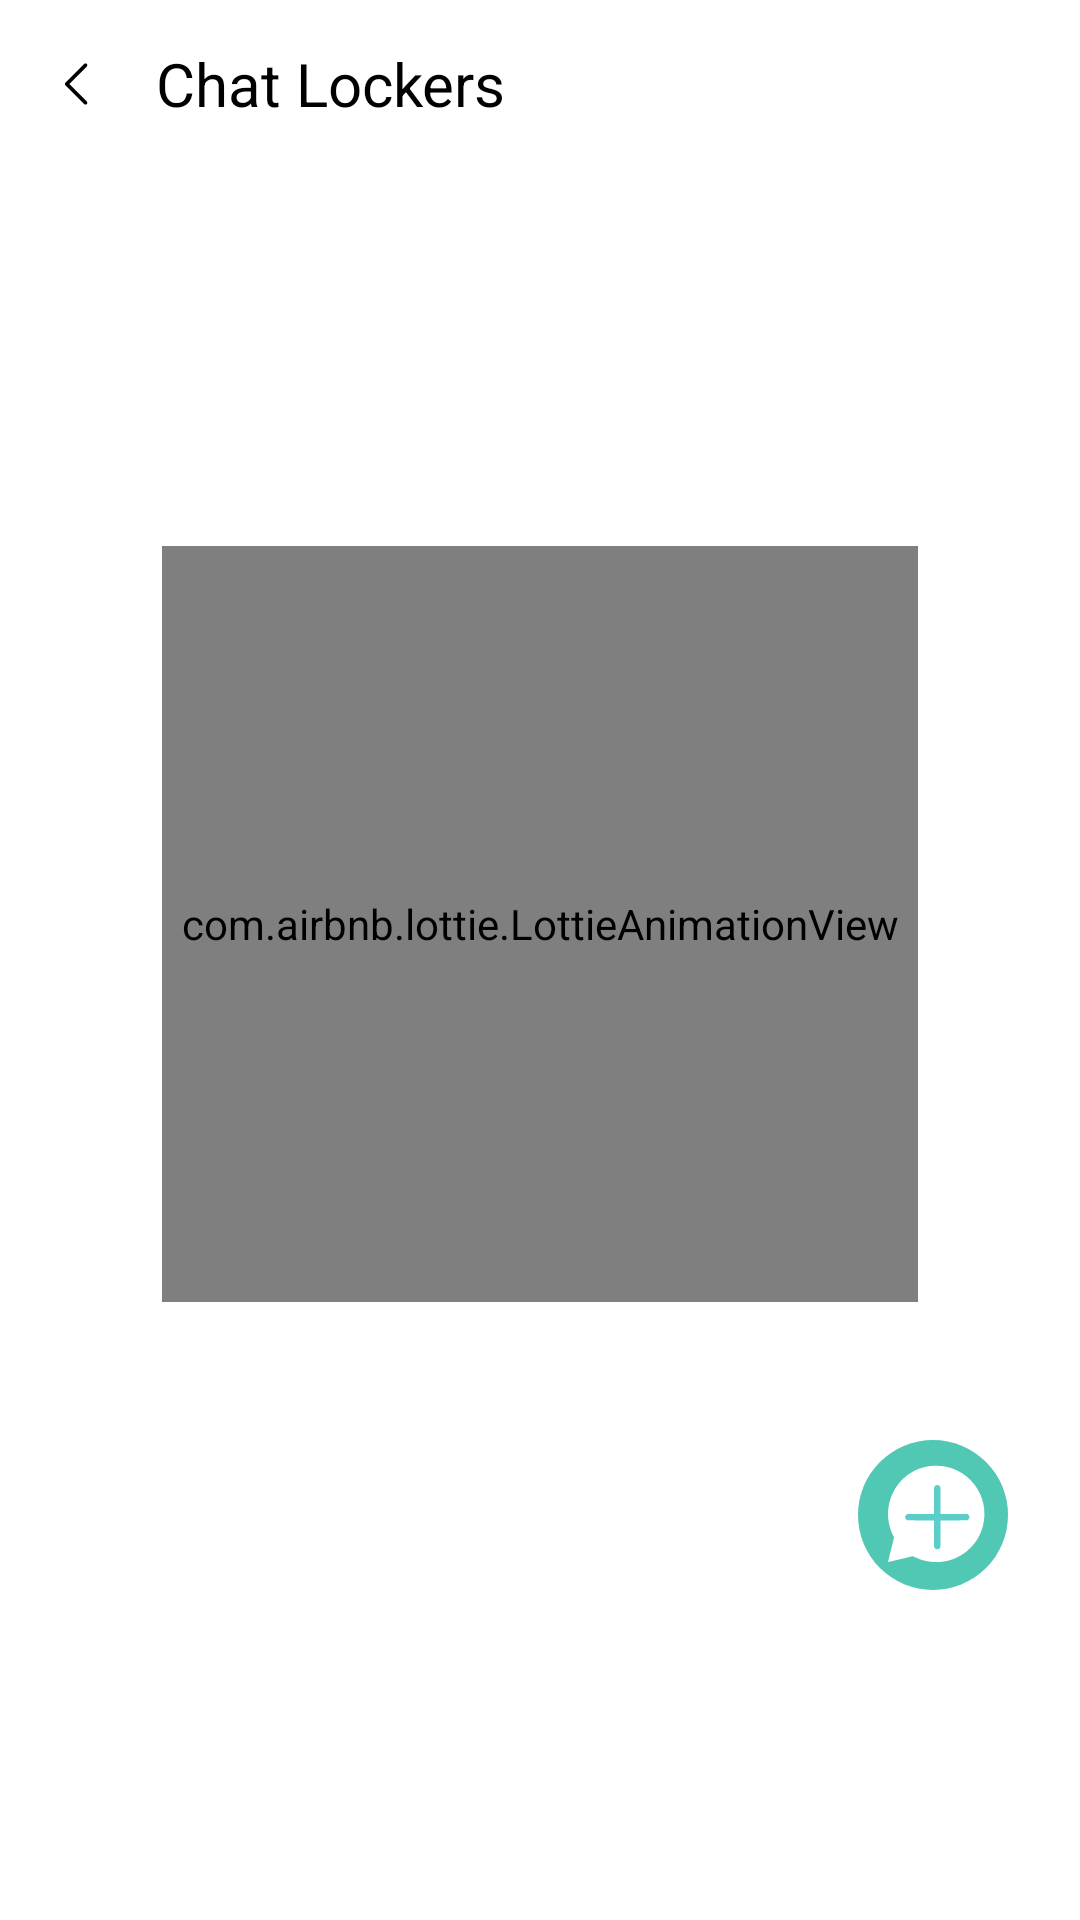

Write the Android layout XML for this screen, with the resource values it uses.
<!-- AndroidManifest.xml: application theme AppTheme -->
<!-- res/layout/activity_chat_locker.xml -->
<?xml version="1.0" encoding="utf-8"?>
<LinearLayout xmlns:android="http://schemas.android.com/apk/res/android"
    xmlns:app="http://schemas.android.com/apk/res-auto"
    android:layout_width="match_parent"
    android:layout_height="match_parent"
    android:orientation="vertical">

    <androidx.appcompat.widget.Toolbar
        android:id="@+id/mToolbar"
        android:layout_width="match_parent"
        android:layout_height="?actionBarSize"
        app:contentInsetEnd="16dp"
        app:contentInsetStart="0dp">

        <LinearLayout
            android:layout_width="match_parent"
            android:layout_height="match_parent"
            android:layout_gravity="center"
            android:gravity="center">

            <ImageView
                android:id="@+id/mIVBack"
                android:layout_width="wrap_content"
                android:onClick="mOnBackClick"
                android:layout_height="wrap_content"
                android:padding="@dimen/_16dp"
                android:src="@drawable/ic_back" />

            <TextView
                android:id="@+id/mTxtNext"
                android:layout_width="0dp"
                android:layout_height="match_parent"
                android:layout_weight="1"
                android:gravity="center_vertical"
                android:text="@string/chatlocker"
                android:textAppearance="@style/TextAppearance.MyApp.Headline6"
                android:textColor="@color/blackTheme" />
        </LinearLayout>
    </androidx.appcompat.widget.Toolbar>

    <RelativeLayout
        android:layout_width="match_parent"
        android:layout_height="0dp"
        android:layout_weight="1">

        <androidx.constraintlayout.widget.ConstraintLayout
            android:name="com.example.chatlockerwa.fragments.HomeFragment"
            android:layout_width="match_parent"
            android:layout_height="match_parent">

            <androidx.recyclerview.widget.RecyclerView
                android:id="@+id/chatRecyclerview"
                android:layout_width="match_parent"
                android:layout_height="0dp"
                android:layout_marginLeft="5dp"
                android:layout_marginRight="5dp"
                app:layoutManager="LinearLayoutManager"
                app:layout_constraintBottom_toBottomOf="parent"
                app:layout_constraintTop_toTopOf="parent" />

            <com.airbnb.lottie.LottieAnimationView
                android:id="@+id/ic"
                android:layout_width="0dp"
                android:layout_height="0dp"
                android:visibility="visible"
                app:layout_constraintBottom_toBottomOf="parent"
                app:layout_constraintDimensionRatio="1:1"
                app:layout_constraintEnd_toEndOf="parent"
                app:layout_constraintStart_toStartOf="parent"
                app:layout_constraintTop_toTopOf="parent"
                app:layout_constraintWidth_percent="0.7"
                app:lottie_autoPlay="true"
                app:lottie_loop="true"
                app:lottie_rawRes="@raw/emptylist" />
        </androidx.constraintlayout.widget.ConstraintLayout>

        <ImageView
            android:id="@+id/floatingActionButton"
            android:layout_width="@dimen/_50dp"
            android:layout_height="@dimen/_50dp"
            android:layout_alignParentEnd="true"
            android:layout_alignParentBottom="true"
            android:layout_gravity="bottom|right|center_vertical|center_horizontal|center|end"
            android:layout_marginEnd="24dp"
            android:layout_marginBottom="30dp"
            android:contentDescription="@null"
            android:src="@drawable/ic_add_chattt"
            app:layout_constraintBottom_toBottomOf="parent"
            app:layout_constraintEnd_toEndOf="parent" />

    </RelativeLayout>
    <LinearLayout
        android:id="@+id/native_ads"
        android:layout_width="match_parent"
        android:layout_height="@dimen/_80dp"
        android:orientation="vertical" />
</LinearLayout>
<!-- resources referenced by this layout -->
<resources>
  <color name="blackTheme">#000000</color>
  <dimen name="_16dp">16dp</dimen>
  <dimen name="_50dp">50dp</dimen>
  <dimen name="_80dp">80dp</dimen>
  <!-- drawable ic_add_chattt: vector/xml drawable (drawable, 2387 chars, omitted) -->
  <!-- drawable ic_back (drawable) -->
  <vector xmlns:android="http://schemas.android.com/apk/res/android"
      android:width="20dp"
      android:height="20dp"
      android:viewportWidth="20"
      android:viewportHeight="20">
    <path
        android:pathData="M12.9419,3.3081C13.186,3.5521 13.186,3.9479 12.9419,4.1919L7.1339,10L12.9419,15.8081C13.186,16.0521 13.186,16.4479 12.9419,16.6919C12.6979,16.936 12.3021,16.936 12.0581,16.6919L5.8081,10.4419C5.564,10.1979 5.564,9.8021 5.8081,9.5581L12.0581,3.3081C12.3021,3.064 12.6979,3.064 12.9419,3.3081Z"
        android:fillColor="#000000"
        android:fillType="evenOdd"/>
  </vector>
  <string name="chatlocker">Chat Lockers</string>
  <style name="TextAppearance.MyApp.Headline6" parent="TextAppearance.MaterialComponents.Headline6">
          <item name="fontFamily">@font/inter_regular</item>
          <item name="android:textStyle">normal</item>
          <item name="android:textAllCaps">false</item>
          <item name="android:textSize">@dimen/_20sp</item>
          <item name="android:letterSpacing">0</item>
      </style>
  <style name="AppTheme" parent="Theme.MaterialComponents.Light.NoActionBar">
          <item name="colorPrimary">@color/colorPrimary</item>
          <item name="colorAccent">@color/colorPrimary</item>
          <item name="colorPrimaryDark">@color/colorPrimary</item>
          <item name="android:windowLightStatusBar" tools:ignore="NewApi">true</item>
          <item name="android:statusBarColor">@color/whiteTheme</item>
      </style>
  <dimen name="_20sp">20sp</dimen>
  <color name="colorPrimary">#1B684D</color>
  <color name="whiteTheme">#FFFFFF</color>
</resources>
